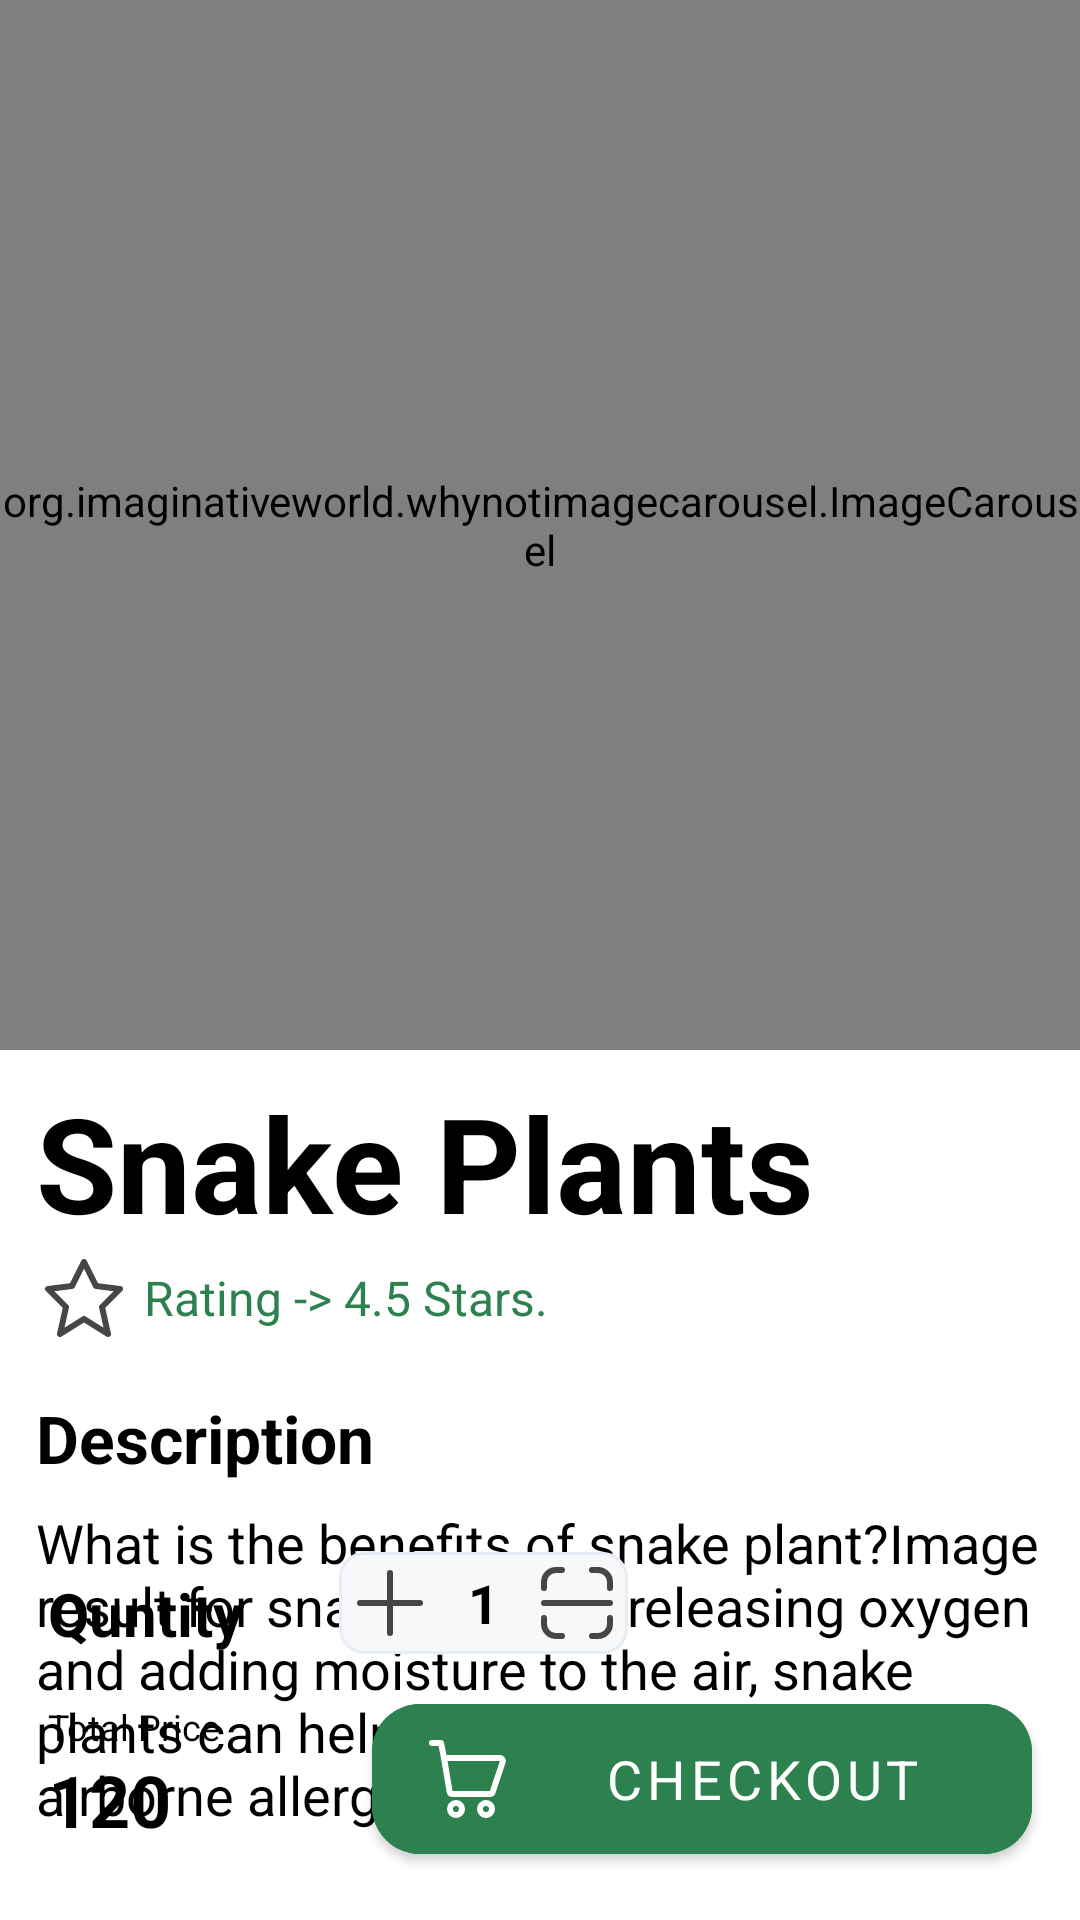

Write the Android layout XML for this screen, with the resource values it uses.
<!-- AndroidManifest.xml: application theme Theme.LoginActivity -->
<!-- res/layout/fragment_product.xml -->
<?xml version="1.0" encoding="utf-8"?>
<androidx.constraintlayout.widget.ConstraintLayout xmlns:android="http://schemas.android.com/apk/res/android"
    xmlns:app="http://schemas.android.com/apk/res-auto"
    xmlns:tools="http://schemas.android.com/tools"
    android:layout_width="match_parent"
    android:layout_height="match_parent"
    android:background="@color/white"
    tools:context=".ProductFragment">

    <ScrollView
        android:id="@+id/scrollView2"
        android:layout_width="wrap_content"
        android:layout_height="wrap_content"
        app:layout_constraintStart_toStartOf="parent"
        app:layout_constraintTop_toTopOf="parent">

        <androidx.constraintlayout.widget.ConstraintLayout
            android:layout_width="match_parent"
            android:layout_height="wrap_content">

            <org.imaginativeworld.whynotimagecarousel.ImageCarousel
                android:id="@+id/imageView3"
                android:layout_width="match_parent"
                android:layout_height="350dp"
                android:src="@drawable/img_product"
                app:autoPlay="true"
                app:showCaption="false"
                app:showIndicator="false"
                app:imageScaleType="fitXY"
                app:showNavigationButtons="false"
                app:layout_constraintEnd_toEndOf="parent"
                app:layout_constraintStart_toStartOf="parent"
                app:layout_constraintTop_toTopOf="parent" />

            <ImageView
                android:id="@+id/img_back"
                android:layout_width="wrap_content"
                android:layout_height="wrap_content"
                android:layout_marginStart="24dp"
                android:layout_marginTop="24dp"
                android:src="@drawable/ic_back"
                app:layout_constraintStart_toStartOf="parent"
                app:layout_constraintTop_toTopOf="parent" />

            <LinearLayout
                android:id="@+id/linearLayout7"
                android:layout_width="wrap_content"
                android:layout_height="wrap_content"
                android:layout_marginStart="24dp"
                android:layout_marginTop="8dp"
                android:orientation="vertical"
                app:layout_constraintBottom_toBottomOf="parent"
                app:layout_constraintEnd_toEndOf="parent"
                app:layout_constraintStart_toStartOf="parent"
                app:layout_constraintTop_toBottomOf="@+id/imageView3">

                <TextView
                    android:layout_width="wrap_content"
                    android:layout_height="wrap_content"
                    android:text="Snake Plants"
                    android:textColor="@color/black"
                    android:textSize="44sp"
                    android:textStyle="bold" />

                <TextView
                    android:layout_width="wrap_content"
                    android:layout_height="wrap_content"
                    android:drawableStart="@drawable/ic_star"
                    android:text="Rating -> 4.5 Stars."
                    android:gravity="center"
                    android:drawablePadding="4dp"
                    android:textSize="16sp"
                    android:textColor="@color/green" />

                <TextView
                    android:layout_width="wrap_content"
                    android:layout_height="wrap_content"
                    android:layout_marginTop="16dp"
                    android:text="Description"
                    android:textColor="@color/black"
                    android:textSize="22sp"
                    android:textStyle="bold" />

                <TextView
                    android:layout_width="wrap_content"
                    android:layout_height="wrap_content"
                    android:layout_marginTop="8dp"
                    android:layout_marginEnd="24dp"
                    android:maxLines="5"
                    android:text="@string/str_product_desc"
                    android:textColor="@color/black"
                    android:textSize="18sp" />
            </LinearLayout>


        </androidx.constraintlayout.widget.ConstraintLayout>
    </ScrollView>

    <TextView
        android:id="@+id/textView"
        android:layout_width="wrap_content"
        android:layout_height="wrap_content"
        android:layout_marginStart="16dp"
        android:layout_marginBottom="16dp"
        android:text="Quntity"
        android:textColor="@color/black"
        android:textSize="20sp"
        android:textStyle="bold"
        app:layout_constraintBottom_toTopOf="@+id/linearLayout8"
        app:layout_constraintStart_toStartOf="parent" />

    <LinearLayout
        android:layout_width="wrap_content"
        android:layout_height="wrap_content"
        android:layout_marginStart="32dp"
        android:layout_marginBottom="16dp"
        android:background="@drawable/textbr"
        android:gravity="center"
        android:orientation="horizontal"
        android:padding="1dp"
        app:layout_constraintBottom_toTopOf="@+id/linearLayout8"
        app:layout_constraintStart_toEndOf="@+id/textView">

        <ImageView
            android:id="@+id/img_plus"
            android:layout_width="wrap_content"
            android:layout_height="wrap_content"
            android:src="@drawable/ic_add" />

        <TextView
            android:id="@+id/tv_quntity"
            android:layout_width="wrap_content"
            android:layout_height="wrap_content"
            android:layout_marginStart="10dp"
            android:layout_marginEnd="10dp"
            android:text="1"
            android:textColor="@color/black"
            android:textSize="18sp"
            android:textStyle="bold" />

        <ImageView
            android:id="@+id/minus"
            android:layout_width="wrap_content"
            android:layout_height="wrap_content"
            android:src="@drawable/ic_scan" />
    </LinearLayout>

    <LinearLayout
        android:id="@+id/linearLayout8"
        android:layout_width="wrap_content"
        android:layout_height="wrap_content"
        android:layout_marginStart="16dp"
        android:layout_marginBottom="24dp"
        android:orientation="vertical"
        app:layout_constraintBottom_toBottomOf="parent"
        app:layout_constraintStart_toStartOf="parent">

        <TextView
            android:layout_width="wrap_content"
            android:layout_height="wrap_content"
            android:text="Total Price"
            android:textColor="@color/black"
            android:textSize="12sp" />

        <TextView
            android:id="@+id/tv_price"
            android:layout_width="wrap_content"
            android:layout_height="wrap_content"
            android:text="120"
            android:textColor="@color/black"
            android:textSize="24sp"
            android:textStyle="bold" />
    </LinearLayout>


    <com.google.android.material.button.MaterialButton
        android:id="@+id/bt_checkout"
        android:layout_width="220dp"
        android:layout_height="62dp"
        android:layout_marginEnd="16dp"
        android:layout_marginBottom="16dp"
        android:backgroundTint="@color/green"
        android:text="Checkout"
        app:iconTint="@color/white"
        android:textColor="@color/white"
        android:textSize="18sp"
        app:cornerRadius="16sp"
        app:icon="@drawable/ic_basket"
        app:layout_constraintBottom_toBottomOf="parent"
        app:layout_constraintEnd_toEndOf="parent" />
</androidx.constraintlayout.widget.ConstraintLayout>
<!-- resources referenced by this layout -->
<resources>
  <color name="black">#FF000000</color>
  <color name="green">#2C814E</color>
  <color name="white">#FFFFFFFF</color>
  <!-- drawable ic_add (drawable) -->
  <vector xmlns:android="http://schemas.android.com/apk/res/android"
      android:width="32dp"
      android:height="32dp"
      android:viewportWidth="32"
      android:viewportHeight="32">
    <path
        android:pathData="M16,6V26"
        android:strokeLineJoin="round"
        android:strokeWidth="2"
        android:fillColor="#00000000"
        android:strokeColor="#464646"
        android:strokeLineCap="round"/>
    <path
        android:pathData="M26,16H6"
        android:strokeLineJoin="round"
        android:strokeWidth="2"
        android:fillColor="#00000000"
        android:strokeColor="#464646"
        android:strokeLineCap="round"/>
  </vector>
  <!-- drawable ic_star (drawable) -->
  <vector xmlns:android="http://schemas.android.com/apk/res/android"
      android:width="32dp"
      android:height="32dp"
      android:viewportWidth="32"
      android:viewportHeight="32">
    <path
        android:pathData="M16,23L8,28L10,19L4,13L12,12L16,4L20,12L28,13L22,19L24,28L16,23Z"
        android:strokeLineJoin="round"
        android:strokeWidth="2"
        android:fillColor="#00000000"
        android:fillType="evenOdd"
        android:strokeColor="#464646"
        android:strokeLineCap="round"/>
  </vector>
  <!-- drawable textbr (drawable) -->
  <?xml version="1.0" encoding="utf-8"?>
  <shape xmlns:android="http://schemas.android.com/apk/res/android">
  
          <stroke
              android:width="1dp"
              android:color="#E8ECF4" />
  
          <solid android:color="#F7F8F9" />
  
          <padding
              android:left="1dp"
              android:right="1dp"
              android:bottom="1dp"
              android:top="1dp" />
  
          <corners android:radius="8dp" />
  </shape>
  <string name="str_product_desc">What is the benefits of snake plant?Image result for snake plant By releasing oxygen and adding moisture to the air, snake plants can help lessen the impact of airborne allergens like dust and dander.</string>
  <style name="Theme.LoginActivity" parent="Theme.MaterialComponents.NoActionBar">
          
          <item name="colorPrimary">@color/purple_500</item>
          <item name="colorPrimaryVariant">@color/purple_700</item>
          <item name="colorOnPrimary">@color/white</item>
          
          <item name="colorSecondary">@color/teal_200</item>
          <item name="colorSecondaryVariant">@color/teal_700</item>
          <item name="colorOnSecondary">@color/black</item>
          
          <item name="android:statusBarColor" tools:targetApi="l">?attr/colorPrimaryVariant</item>
          <item name="fontFamily">@font/generalsans_medium</item>
          
      </style>
  <color name="purple_500">#FF6200EE</color>
  <color name="purple_700">#FF3700B3</color>
  <color name="teal_200">#FF03DAC5</color>
  <color name="teal_700">#FF018786</color>
</resources>
